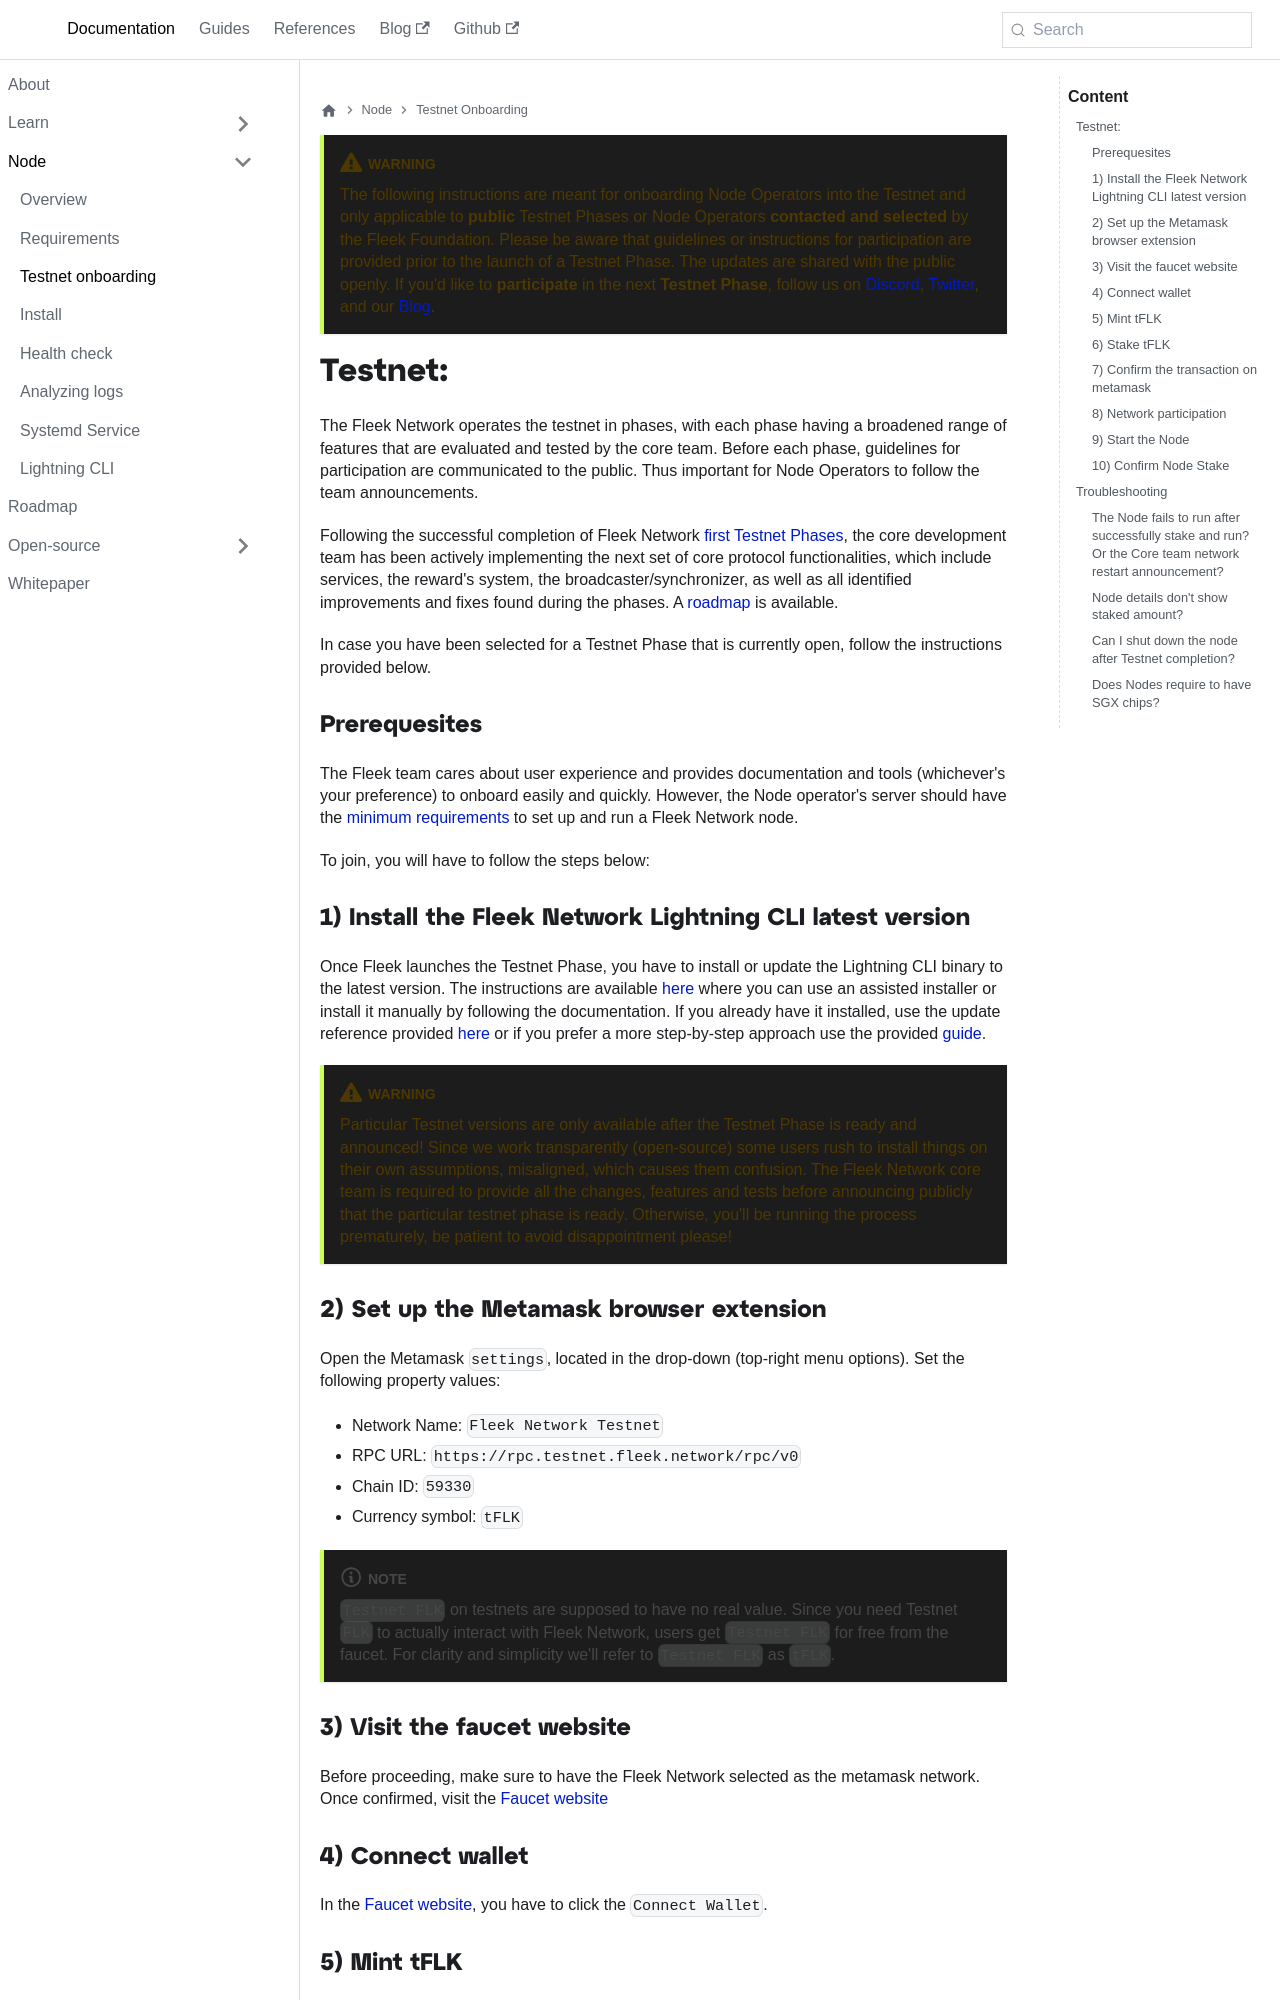

repository: fleek-network/fleek-network-docs · page: docs/node/testnet-onboarding/index.html · generator: docusaurus

---
title: Testnet onboarding
slug: testnet-onboarding
hide_title: true
description: Join Fleek's Testnet onboarding, follow Discord instructions to install and verify your node. Check live updates, attend community calls, and ensure node is setup correctly. 
tags:
  - testnet
  - onboarding
  - phases
  - getting started
sidebarCollapsible: false
---

import Author from '@site/src/components/Author';
import InfoNetworkParticipation from '../../guides/partials/_info_network_participation.mdx';

:::warning
The following instructions are meant for onboarding Node Operators into the Testnet and only applicable to **public** Testnet Phases or Node Operators **contacted and selected** by the Fleek Foundation. Please be aware that guidelines or instructions for participation are provided prior to the launch of a Testnet Phase. The updates are shared with the public openly. If you'd like to **participate** in the next **Testnet Phase**, follow us on [Discord](https://discord.gg/fleek), [Twitter](https://twitter.com/fleek_net), and our [Blog](https://blog.fleek.network/).
:::

## Testnet:

The Fleek Network operates the testnet in phases, with each phase having a broadened range of features that are evaluated and tested by the core team. Before each phase, guidelines for participation are communicated to the public. Thus important for Node Operators to follow the team announcements.

Following the successful completion of Fleek Network [first Testnet Phases](https://blog.fleek.network/post/fleek-network-updated-roadmap-milestones), the core development team has been actively implementing the next set of core protocol functionalities, which include services, the reward's system, the broadcaster/synchronizer, as well as all identified improvements and fixes found during the phases. A [roadmap](/docs/roadmap) is available.

In case you have been selected for a Testnet Phase that is currently open, follow the instructions provided below.

### Prerequesites

The Fleek team cares about user experience and provides documentation and tools (whichever's your preference) to onboard easily and quickly. However, the Node operator's server should have the [minimum requirements](/docs/node/requirements) to set up and run a Fleek Network node.

To join, you will have to follow the steps below:
